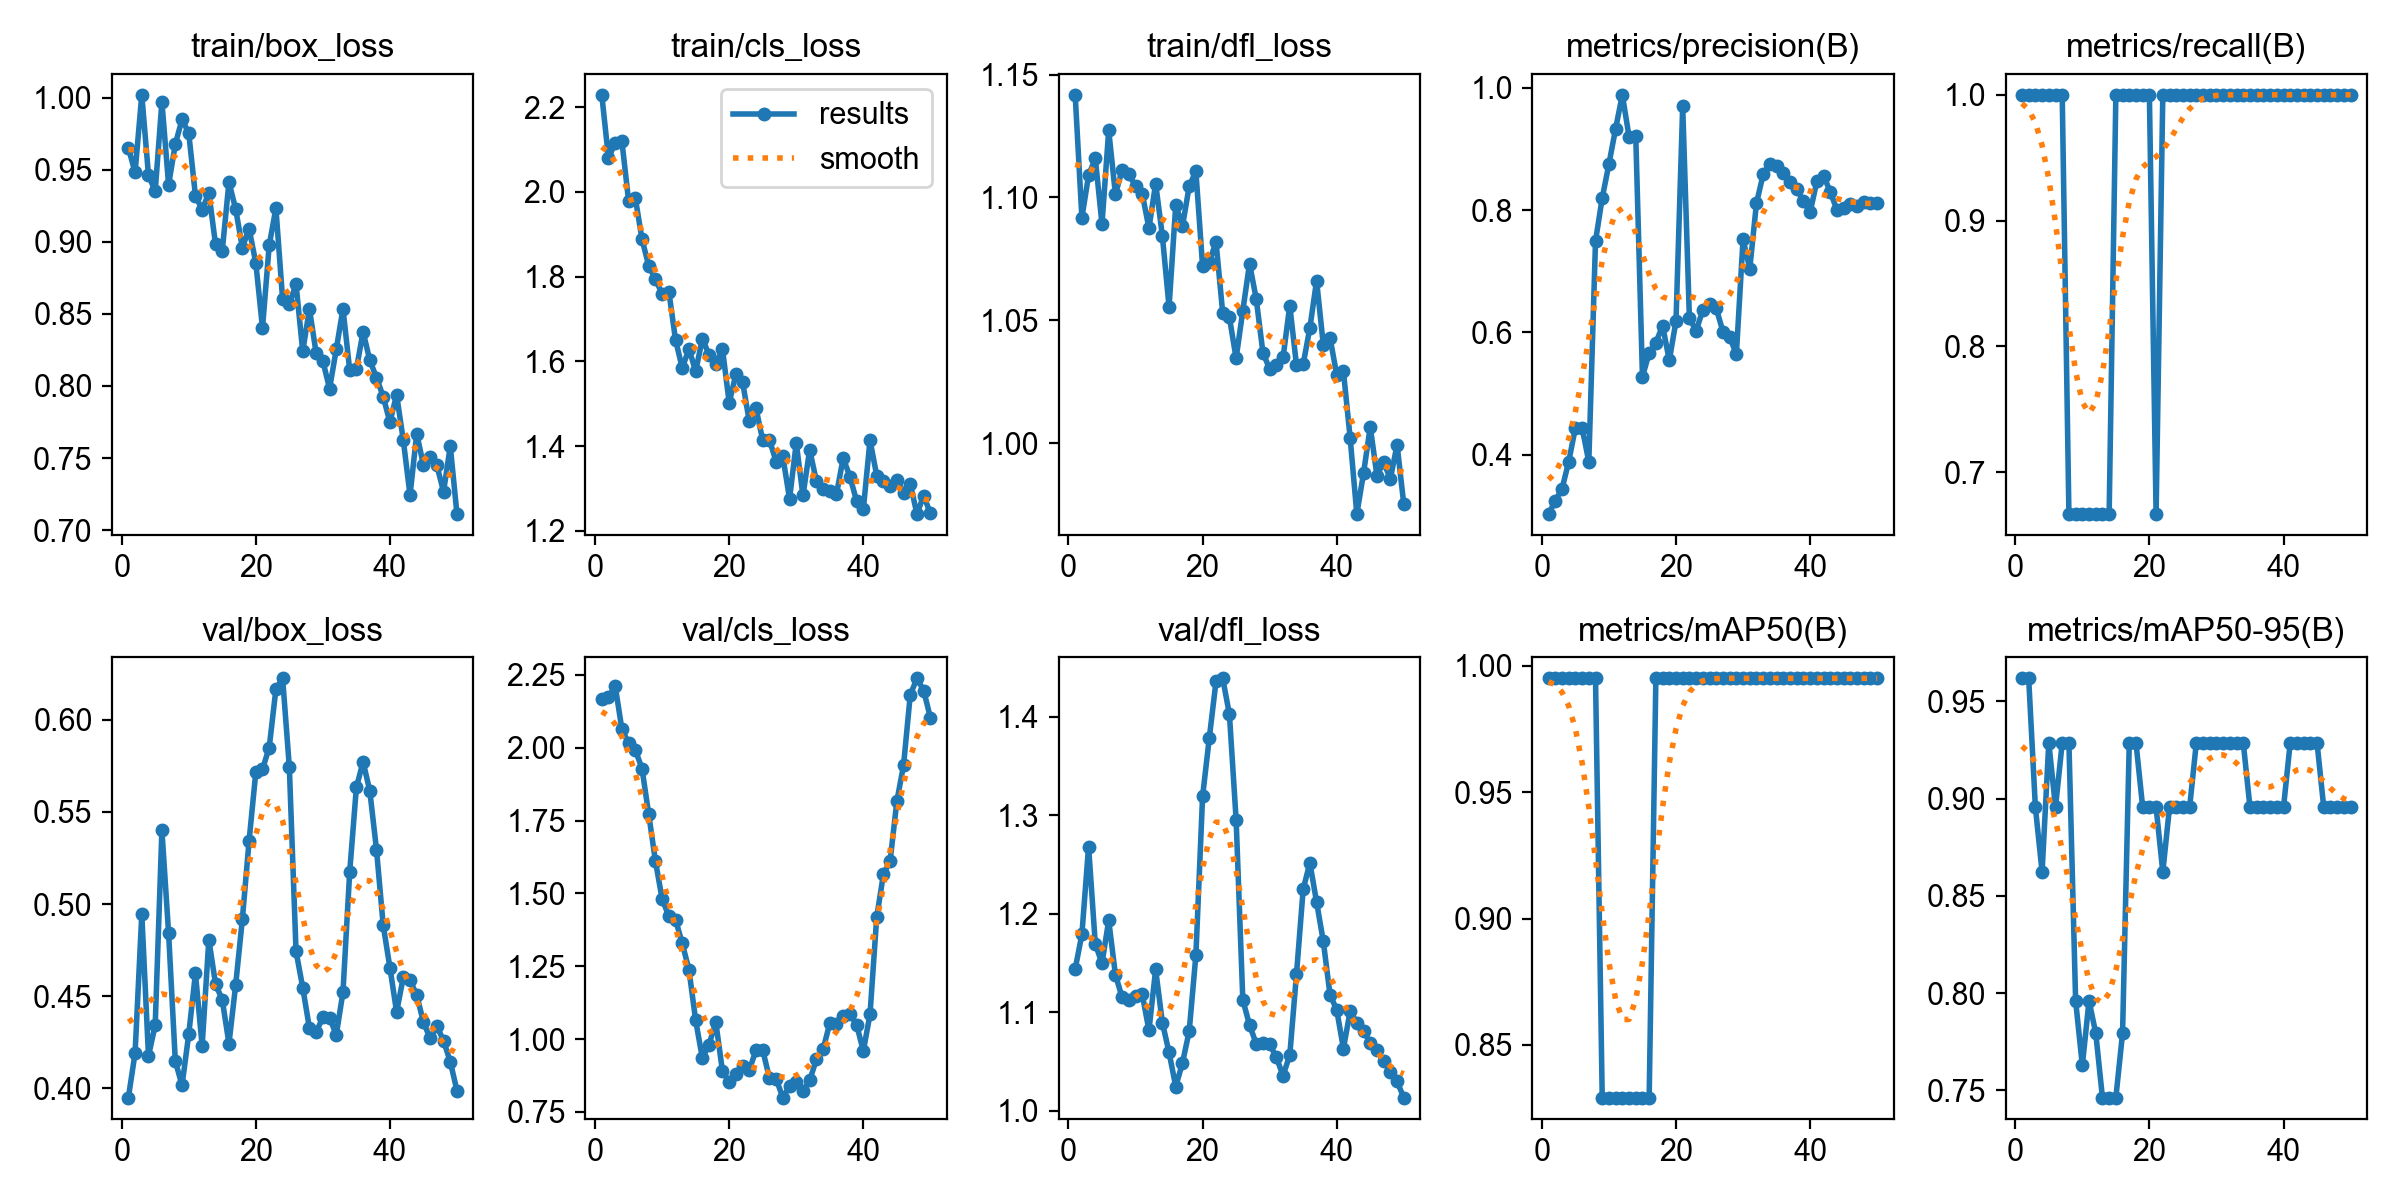

The data file committed next to this chart (first rows):
epoch, time, train/box_loss, train/cls_loss, train/dfl_loss, metrics/precision(B), metrics/recall(B), metrics/mAP50(B), metrics/mAP50-95(B), val/box_loss, val/cls_loss, val/dfl_loss, lr/pg0, lr/pg1, lr/pg2
1, 4.229, 0.9651, 2.229, 1.142, 0.3034, 1, 0.995, 0.9618, 0.395, 2.166, 1.144, 2.04e-05, 2.04e-05, 2.04e-05
2, 7.856, 0.9481, 2.08, 1.092, 0.3254, 1, 0.995, 0.9618, 0.4192, 2.172, 1.179, 4.19918e-05, 4.19918e-05, 4.19918e-05
3, 11.28, 1.002, 2.115, 1.109, 0.3444, 1, 0.995, 0.8955, 0.4945, 2.212, 1.268, 6.26949e-05, 6.26949e-05, 6.26949e-05
4, 14.64, 0.9461, 2.119, 1.116, 0.3889, 1, 0.995, 0.8623, 0.4175, 2.064, 1.169, 8.25094e-05, 8.25094e-05, 8.25094e-05
5, 18.1, 0.9351, 1.979, 1.089, 0.4444, 1, 0.995, 0.9287, 0.4344, 2.015, 1.15, 0.0001014, 0.0001014, 0.0001014
6, 22.76, 0.997, 1.985, 1.127, 0.4444, 1, 0.995, 0.8955, 0.54, 1.993, 1.193, 0.0001195, 0.0001195, 0.0001195
7, 28.66, 0.9395, 1.888, 1.101, 0.3889, 1, 0.995, 0.9287, 0.4842, 1.928, 1.138, 0.0001366, 0.0001366, 0.0001366
8, 33.12, 0.9677, 1.825, 1.111, 0.7495, 0.6667, 0.995, 0.9287, 0.4148, 1.772, 1.115, 0.0001529, 0.0001529, 0.0001529
9, 36.41, 0.9848, 1.794, 1.11, 0.8196, 0.6667, 0.8292, 0.796, 0.4016, 1.611, 1.112, 0.0001683, 0.0001683, 0.0001683
10, 39.84, 0.9753, 1.759, 1.104, 0.8752, 0.6667, 0.8292, 0.7628, 0.4293, 1.48, 1.116, 0.0001676, 0.0001676, 0.0001676
11, 43.16, 0.932, 1.765, 1.102, 0.9331, 0.6667, 0.8292, 0.796, 0.4624, 1.422, 1.118, 0.0001636, 0.0001636, 0.0001636
12, 46.57, 0.9222, 1.651, 1.087, 0.9882, 0.6667, 0.8292, 0.7794, 0.4232, 1.409, 1.082, 0.0001596, 0.0001596, 0.0001596
13, 49.95, 0.9338, 1.584, 1.106, 0.92, 0.6667, 0.8292, 0.7462, 0.4807, 1.329, 1.143, 0.0001555, 0.0001555, 0.0001555
14, 53.23, 0.8981, 1.629, 1.084, 0.921, 0.6667, 0.8292, 0.7462, 0.4565, 1.238, 1.09, 0.0001515, 0.0001515, 0.0001515
15, 56.5, 0.8938, 1.577, 1.055, 0.5278, 1, 0.8292, 0.7462, 0.4481, 1.064, 1.059, 0.0001475, 0.0001475, 0.0001475
16, 59.77, 0.9414, 1.653, 1.097, 0.5667, 1, 0.8292, 0.7794, 0.4243, 0.9346, 1.025, 0.0001434, 0.0001434, 0.0001434
17, 63.03, 0.9226, 1.616, 1.088, 0.5833, 1, 0.995, 0.9287, 0.4561, 0.981, 1.049, 0.0001394, 0.0001394, 0.0001394
18, 66.29, 0.8959, 1.594, 1.105, 0.6111, 1, 0.995, 0.9287, 0.4919, 1.058, 1.081, 0.0001353, 0.0001353, 0.0001353
19, 69.62, 0.909, 1.629, 1.111, 0.5545, 1, 0.995, 0.8955, 0.5343, 0.8895, 1.158, 0.0001313, 0.0001313, 0.0001313
20, 72.96, 0.8854, 1.502, 1.072, 0.6185, 1, 0.995, 0.8955, 0.5714, 0.8532, 1.319, 0.0001273, 0.0001273, 0.0001273
21, 76.17, 0.8403, 1.57, 1.074, 0.9696, 0.6667, 0.995, 0.8955, 0.5732, 0.879, 1.378, 0.0001232, 0.0001232, 0.0001232
22, 79.54, 0.8975, 1.551, 1.082, 0.623, 1, 0.995, 0.8623, 0.5849, 0.906, 1.436, 0.0001192, 0.0001192, 0.0001192
23, 82.81, 0.9233, 1.458, 1.053, 0.603, 1, 0.995, 0.8955, 0.6166, 0.8947, 1.439, 0.0001151, 0.0001151, 0.0001151
24, 86.08, 0.86, 1.489, 1.051, 0.6364, 1, 0.995, 0.8955, 0.6225, 0.9612, 1.402, 0.0001111, 0.0001111, 0.0001111
25, 89.4, 0.8567, 1.414, 1.035, 0.6461, 1, 0.995, 0.8955, 0.5745, 0.9623, 1.295, 0.0001071, 0.0001071, 0.0001071
26, 92.66, 0.8707, 1.415, 1.054, 0.6397, 1, 0.995, 0.8955, 0.4744, 0.8655, 1.112, 0.000103, 0.000103, 0.000103
27, 95.9, 0.824, 1.363, 1.073, 0.6014, 1, 0.995, 0.9287, 0.4547, 0.8634, 1.087, 9.89808e-05, 9.89808e-05, 9.89808e-05
28, 99.16, 0.8535, 1.376, 1.059, 0.5934, 1, 0.995, 0.9287, 0.4326, 0.799, 1.068, 9.49416e-05, 9.49416e-05, 9.49416e-05
29, 102.4, 0.8227, 1.276, 1.037, 0.5642, 1, 0.995, 0.9287, 0.4305, 0.8386, 1.069, 9.09024e-05, 9.09024e-05, 9.09024e-05
30, 105.8, 0.8174, 1.407, 1.03, 0.7522, 1, 0.995, 0.9287, 0.4385, 0.8524, 1.068, 8.68632e-05, 8.68632e-05, 8.68632e-05
31, 109, 0.7982, 1.284, 1.032, 0.704, 1, 0.995, 0.9287, 0.4384, 0.8204, 1.054, 8.2824e-05, 8.2824e-05, 8.2824e-05
32, 112.2, 0.8254, 1.391, 1.035, 0.811, 1, 0.995, 0.9287, 0.429, 0.8578, 1.036, 7.87848e-05, 7.87848e-05, 7.87848e-05
33, 115.5, 0.8535, 1.318, 1.056, 0.8582, 1, 0.995, 0.9287, 0.4522, 0.9298, 1.056, 7.47456e-05, 7.47456e-05, 7.47456e-05
34, 118.8, 0.8112, 1.299, 1.032, 0.8752, 1, 0.995, 0.9287, 0.5172, 0.9643, 1.138, 7.07064e-05, 7.07064e-05, 7.07064e-05
35, 122, 0.8116, 1.293, 1.032, 0.8724, 1, 0.995, 0.8955, 0.5633, 1.054, 1.225, 6.66672e-05, 6.66672e-05, 6.66672e-05
36, 125.3, 0.8377, 1.287, 1.047, 0.8609, 1, 0.995, 0.8955, 0.5772, 1.052, 1.251, 6.2628e-05, 6.2628e-05, 6.2628e-05
37, 128.5, 0.8178, 1.372, 1.066, 0.8459, 1, 0.995, 0.8955, 0.5614, 1.078, 1.212, 5.85888e-05, 5.85888e-05, 5.85888e-05
38, 131.6, 0.8059, 1.328, 1.04, 0.8351, 1, 0.995, 0.8955, 0.5295, 1.087, 1.172, 5.45496e-05, 5.45496e-05, 5.45496e-05
39, 134.9, 0.7925, 1.271, 1.043, 0.8142, 1, 0.995, 0.8955, 0.4885, 1.049, 1.118, 5.05104e-05, 5.05104e-05, 5.05104e-05
40, 138.1, 0.7749, 1.251, 1.028, 0.7962, 1, 0.995, 0.8955, 0.4655, 0.9589, 1.102, 4.64712e-05, 4.64712e-05, 4.64712e-05
41, 141.1, 0.7939, 1.414, 1.029, 0.8468, 1, 0.995, 0.9287, 0.4414, 1.085, 1.063, 4.2432e-05, 4.2432e-05, 4.2432e-05
42, 144.1, 0.7623, 1.33, 1.002, 0.856, 1, 0.995, 0.9287, 0.4604, 1.418, 1.101, 3.83928e-05, 3.83928e-05, 3.83928e-05
43, 147, 0.7244, 1.318, 0.9711, 0.83, 1, 0.995, 0.9287, 0.4587, 1.566, 1.089, 3.43536e-05, 3.43536e-05, 3.43536e-05
44, 150, 0.767, 1.306, 0.9878, 0.8002, 1, 0.995, 0.9287, 0.4507, 1.612, 1.081, 3.03144e-05, 3.03144e-05, 3.03144e-05
45, 152.9, 0.745, 1.321, 1.007, 0.8031, 1, 0.995, 0.9287, 0.4359, 1.816, 1.069, 2.62752e-05, 2.62752e-05, 2.62752e-05
46, 155.9, 0.7507, 1.291, 0.9868, 0.8099, 1, 0.995, 0.8955, 0.4271, 1.939, 1.061, 2.2236e-05, 2.2236e-05, 2.2236e-05
47, 158.8, 0.745, 1.311, 0.9922, 0.8061, 1, 0.995, 0.8955, 0.4338, 2.181, 1.05, 1.81968e-05, 1.81968e-05, 1.81968e-05
48, 161.8, 0.7267, 1.24, 0.9854, 0.8139, 1, 0.995, 0.8955, 0.4259, 2.238, 1.04, 1.41576e-05, 1.41576e-05, 1.41576e-05
49, 164.7, 0.7583, 1.284, 0.9993, 0.8107, 1, 0.995, 0.8955, 0.4144, 2.196, 1.03, 1.01184e-05, 1.01184e-05, 1.01184e-05
50, 167.7, 0.7112, 1.241, 0.9751, 0.8114, 1, 0.995, 0.8955, 0.3988, 2.103, 1.013, 6.0792e-06, 6.0792e-06, 6.0792e-06
